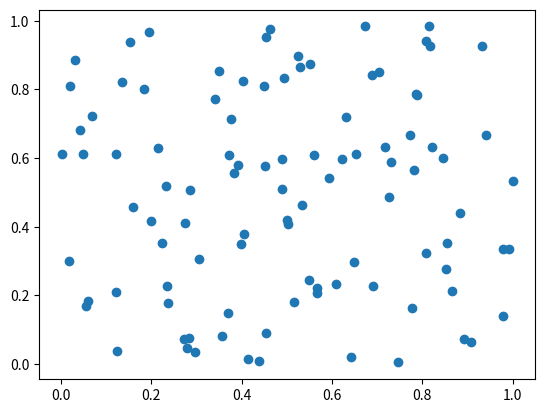
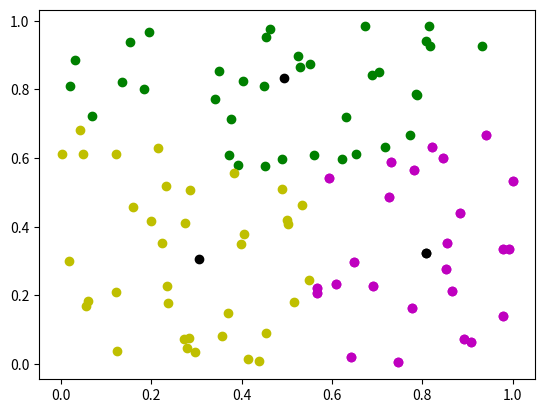

These charts were generated, in order, by the following Python code:
import numpy as np
import matplotlib.pyplot as plt
import random
from collections import defaultdict


def d(x, y):
    return ((x[0]-y[0])**2 + (x[1]-y[1])**2)**(1/2)


def compute_clusters():
    clusters = defaultdict(list)
    # key is the center
    # values are points that belong to that center
    for p in points:
        indx = -1
        minD = float('inf')
        for i, c in enumerate(centres):
            curr = d(p, c)
            if curr < minD:
                indx = i
                minD = curr
        clusters[centres[indx]].append(p)

    return clusters


def compute_centres():
    new_centres = []
    for centre in centres:
        cluster_points = clusters[centre]
        minD = float('inf')
        new_centre = centre
        for p in cluster_points:
            total_dist = 0
            for q in cluster_points:
                total_dist += d(p, q)
            if total_dist < minD:
                new_centre = p
                minD = total_dist
        new_centres.append(new_centre)
    return new_centres  # returning list of centres


k = 4
n = 100
points = np.random.rand(n, 2)
plt.scatter(points[:, 0], points[:, 1])
points = [(x[0], x[1]) for x in points]
plt.show()
centres = random.choices(points, k=k)  # this is a list
clusters = compute_clusters()

for i in range(100):
    new_centres = compute_centres()
    if new_centres == centres:
        break
    centres = new_centres
    clusters = compute_clusters()

colors = ['g', 'r', 'm', 'y']

cluster_colors = dict()
indx = 0
for centre in centres:
    cluster_colors[centre] = colors[indx]
    indx += 1

plt.figure()
for centre in centres:
    for p in clusters[centre]:
        if p in centres:
            color = 'k'
        else:
            color = cluster_colors[centre]
        plt.scatter(p[0], p[1], color=color)
plt.show()
